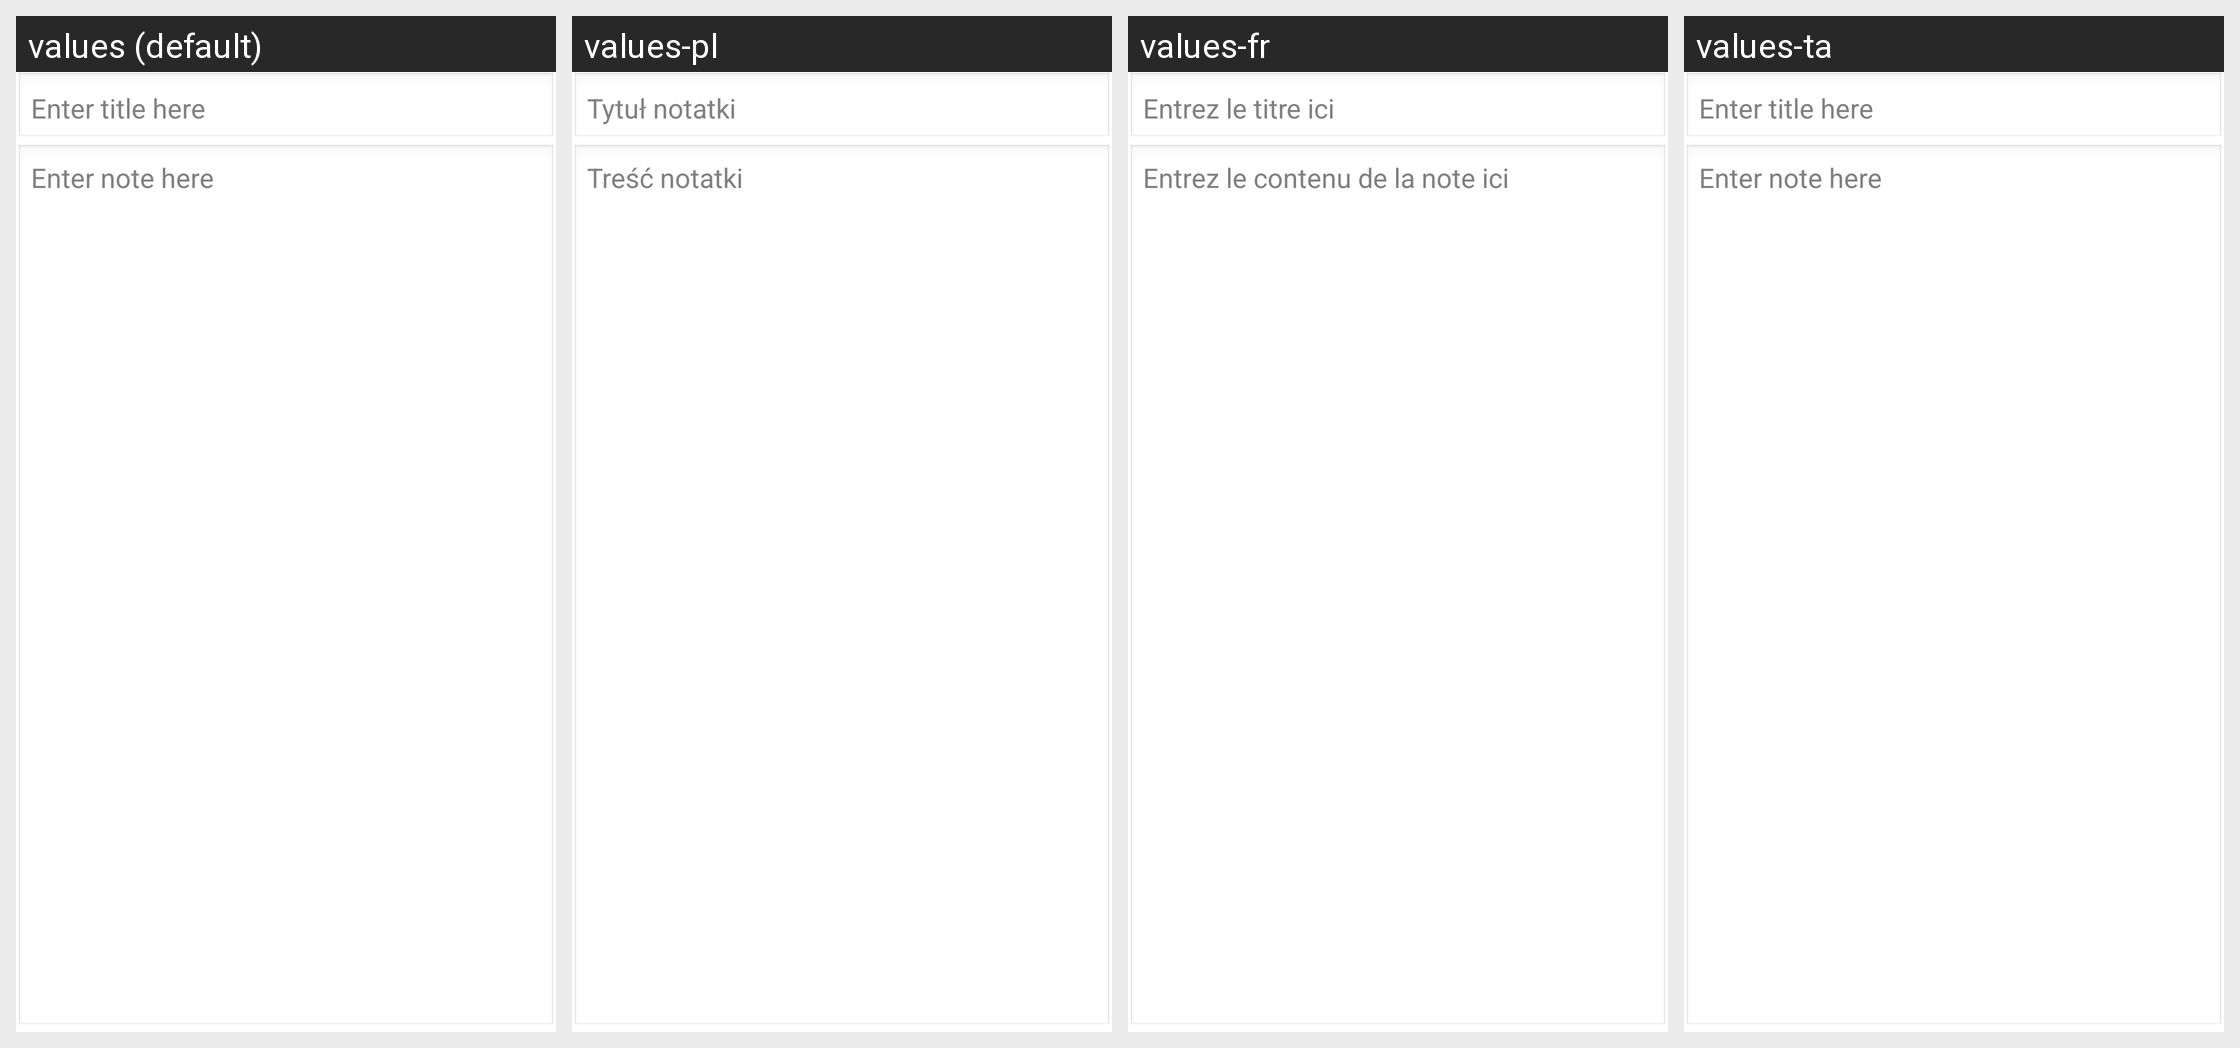

For this localized Android screen grid, give each drawn string resource with its value in every locale shown.
Android screen res/layout/note_edit.xml rendered under 4 locales, left to right: values (default), values-pl, values-fr, values-ta. Device: Nexus 5 (rendered at 1080×1920; each locale shown at half size, 540×960, under a caption strip naming it); theme android:Theme.Light.NoTitleBar.
Other locales in the repository, not shown: values-ar, values-bg, values-bs, values-ca, values-cs, values-da, values-de, values-el, values-en-rAU, values-en-rGB, values-eo, values-es, values-et, values-eu, values-fa, values-fi, values-fo, values-gd, values-gl, values-hi, values-hr, values-hu, values-id, values-is, values-it, values-ja, values-jv, values-ko, values-la, values-ml, values-ms, values-nb, values-nl, values-oc, values-pt, values-pt-rBR, values-ru, values-si, values-sk, values-sq, values-sr, values-su, values-sv, values-te, values-tr, values-ug, values-uk, values-vi, values-zh, values-zh-rCN, values-zh-rTW.
Strings drawn on this screen, with the default value and each locale's value (text and hints the layout hard-codes, and strings that could not be matched under every locale, appear in the picture but are not listed):

NewNoteTitleHint
  values: Enter title here
  values-pl: Tytuł notatki
  values-fr: Entrez le titre ici
  values-ta: Enter title here

NewNoteBodyHint
  values: Enter note here
  values-pl: Treść notatki
  values-fr: Entrez le contenu de la note ici
  values-ta: Enter note here
